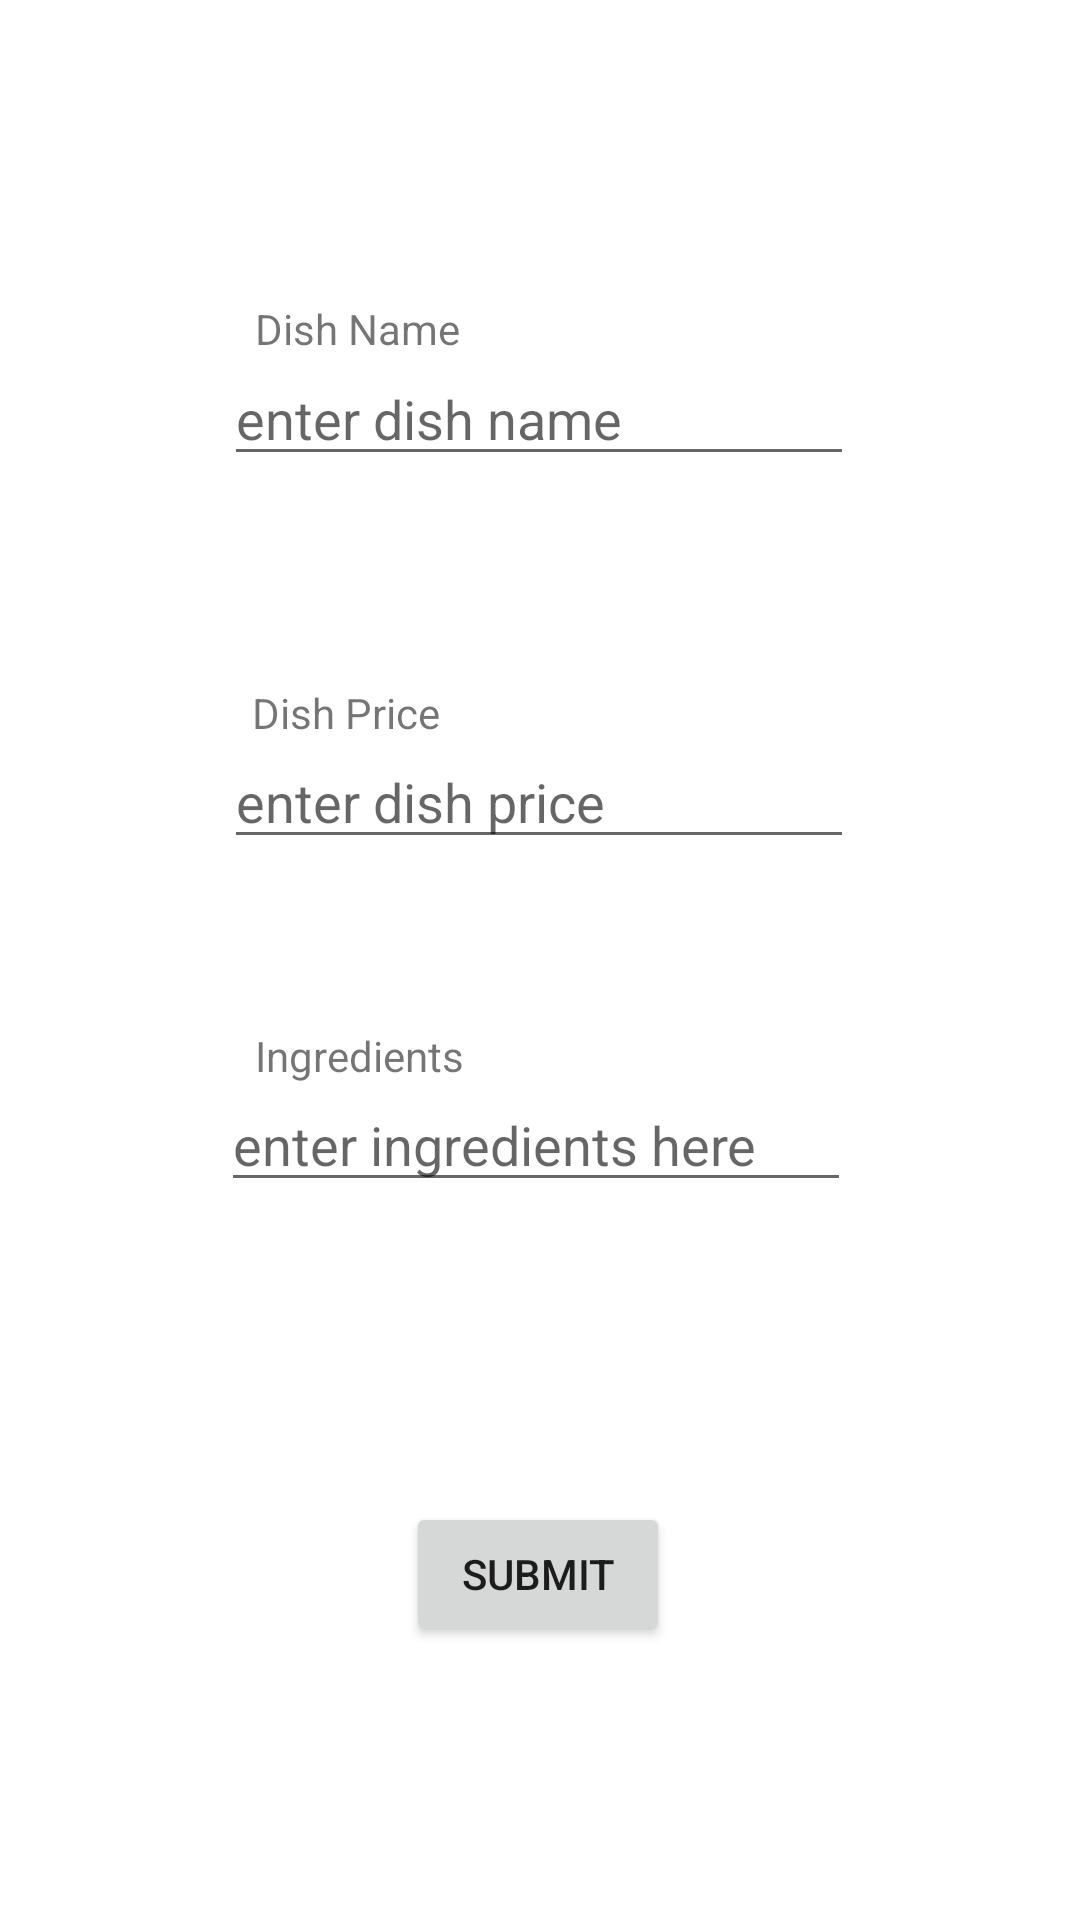

Android layout source for this screen:
<!-- AndroidManifest.xml: application theme Theme.Dishapp -->
<!-- res/layout/activity_add_dish_page.xml -->
<?xml version="1.0" encoding="utf-8"?>

<androidx.constraintlayout.widget.ConstraintLayout xmlns:android="http://schemas.android.com/apk/res/android"
    xmlns:app="http://schemas.android.com/apk/res-auto"
    xmlns:tools="http://schemas.android.com/tools"
    android:layout_width="match_parent"
    android:layout_height="match_parent"
    tools:context=".AddDishPage">

    <EditText
        android:id="@+id/dishNameInputId"
        android:layout_width="wrap_content"
        android:layout_height="wrap_content"
        android:ems="10"
        android:hint="enter dish name"
        android:inputType="textPersonName"
        app:layout_constraintBottom_toBottomOf="parent"
        app:layout_constraintEnd_toEndOf="parent"
        app:layout_constraintHorizontal_bias="0.497"
        app:layout_constraintStart_toStartOf="parent"
        app:layout_constraintTop_toTopOf="parent"
        app:layout_constraintVertical_bias="0.196" />

    <TextView
        android:id="@+id/textView2"
        android:layout_width="wrap_content"
        android:layout_height="wrap_content"
        android:text="Dish Name"
        app:layout_constraintBottom_toBottomOf="parent"
        app:layout_constraintEnd_toEndOf="parent"
        app:layout_constraintHorizontal_bias="0.291"
        app:layout_constraintStart_toStartOf="parent"
        app:layout_constraintTop_toTopOf="parent"
        app:layout_constraintVertical_bias="0.161" />

    <EditText
        android:id="@+id/dishPriceId"
        android:layout_width="wrap_content"
        android:layout_height="wrap_content"
        android:ems="10"
        android:hint="enter dish price"
        android:inputType="textPersonName"
        app:layout_constraintBottom_toBottomOf="parent"
        app:layout_constraintEnd_toEndOf="parent"
        app:layout_constraintHorizontal_bias="0.497"
        app:layout_constraintStart_toStartOf="parent"
        app:layout_constraintTop_toTopOf="parent"
        app:layout_constraintVertical_bias="0.409" />

    <TextView
        android:id="@+id/textView3"
        android:layout_width="wrap_content"
        android:layout_height="wrap_content"
        android:text="Dish Price"
        app:layout_constraintBottom_toBottomOf="parent"
        app:layout_constraintEnd_toEndOf="parent"
        app:layout_constraintHorizontal_bias="0.283"
        app:layout_constraintStart_toStartOf="parent"
        app:layout_constraintTop_toTopOf="parent"
        app:layout_constraintVertical_bias="0.367" />

    <EditText
        android:id="@+id/ingredientId"
        android:layout_width="wrap_content"
        android:layout_height="wrap_content"
        android:ems="10"
        android:hint="enter ingredients here"
        android:inputType="textPersonName"
        app:layout_constraintBottom_toBottomOf="parent"
        app:layout_constraintEnd_toEndOf="parent"
        app:layout_constraintHorizontal_bias="0.492"
        app:layout_constraintStart_toStartOf="parent"
        app:layout_constraintTop_toTopOf="parent"
        app:layout_constraintVertical_bias="0.6" />

    <TextView
        android:id="@+id/textView4"
        android:layout_width="wrap_content"
        android:layout_height="wrap_content"
        android:text="Ingredients"
        app:layout_constraintBottom_toBottomOf="parent"
        app:layout_constraintEnd_toEndOf="parent"
        app:layout_constraintHorizontal_bias="0.293"
        app:layout_constraintStart_toStartOf="parent"
        app:layout_constraintTop_toTopOf="parent"
        app:layout_constraintVertical_bias="0.551" />

    <Button
        android:id="@+id/submitBtnId"
        android:layout_width="wrap_content"
        android:layout_height="wrap_content"
        android:text="Submit"
        app:layout_constraintBottom_toBottomOf="parent"
        app:layout_constraintEnd_toEndOf="parent"
        app:layout_constraintHorizontal_bias="0.498"
        app:layout_constraintStart_toStartOf="parent"
        app:layout_constraintTop_toTopOf="parent"
        app:layout_constraintVertical_bias="0.846" />
</androidx.constraintlayout.widget.ConstraintLayout>
<!-- resources referenced by this layout -->
<resources>
  <style name="Theme.Dishapp" parent="Theme.MaterialComponents.DayNight.DarkActionBar">
          
          <item name="colorPrimary">@color/purple_500</item>
          <item name="colorPrimaryVariant">@color/purple_700</item>
          <item name="colorOnPrimary">@color/white</item>
          
          <item name="colorSecondary">@color/teal_200</item>
          <item name="colorSecondaryVariant">@color/teal_700</item>
          <item name="colorOnSecondary">@color/black</item>
          
          <item name="android:statusBarColor" tools:targetApi="l">?attr/colorPrimaryVariant</item>
          
      </style>
  <!-- not gathered from this repository: default colours our renderer supplied (Android Studio template values) -->
  <color name="purple_500">#FF6200EE</color>
  <color name="purple_700">#FF3700B3</color>
  <color name="teal_200">#FF03DAC5</color>
  <color name="teal_700">#FF018786</color>
  <color name="black">#FF000000</color>
  <color name="white">#FFFFFFFF</color>
</resources>
